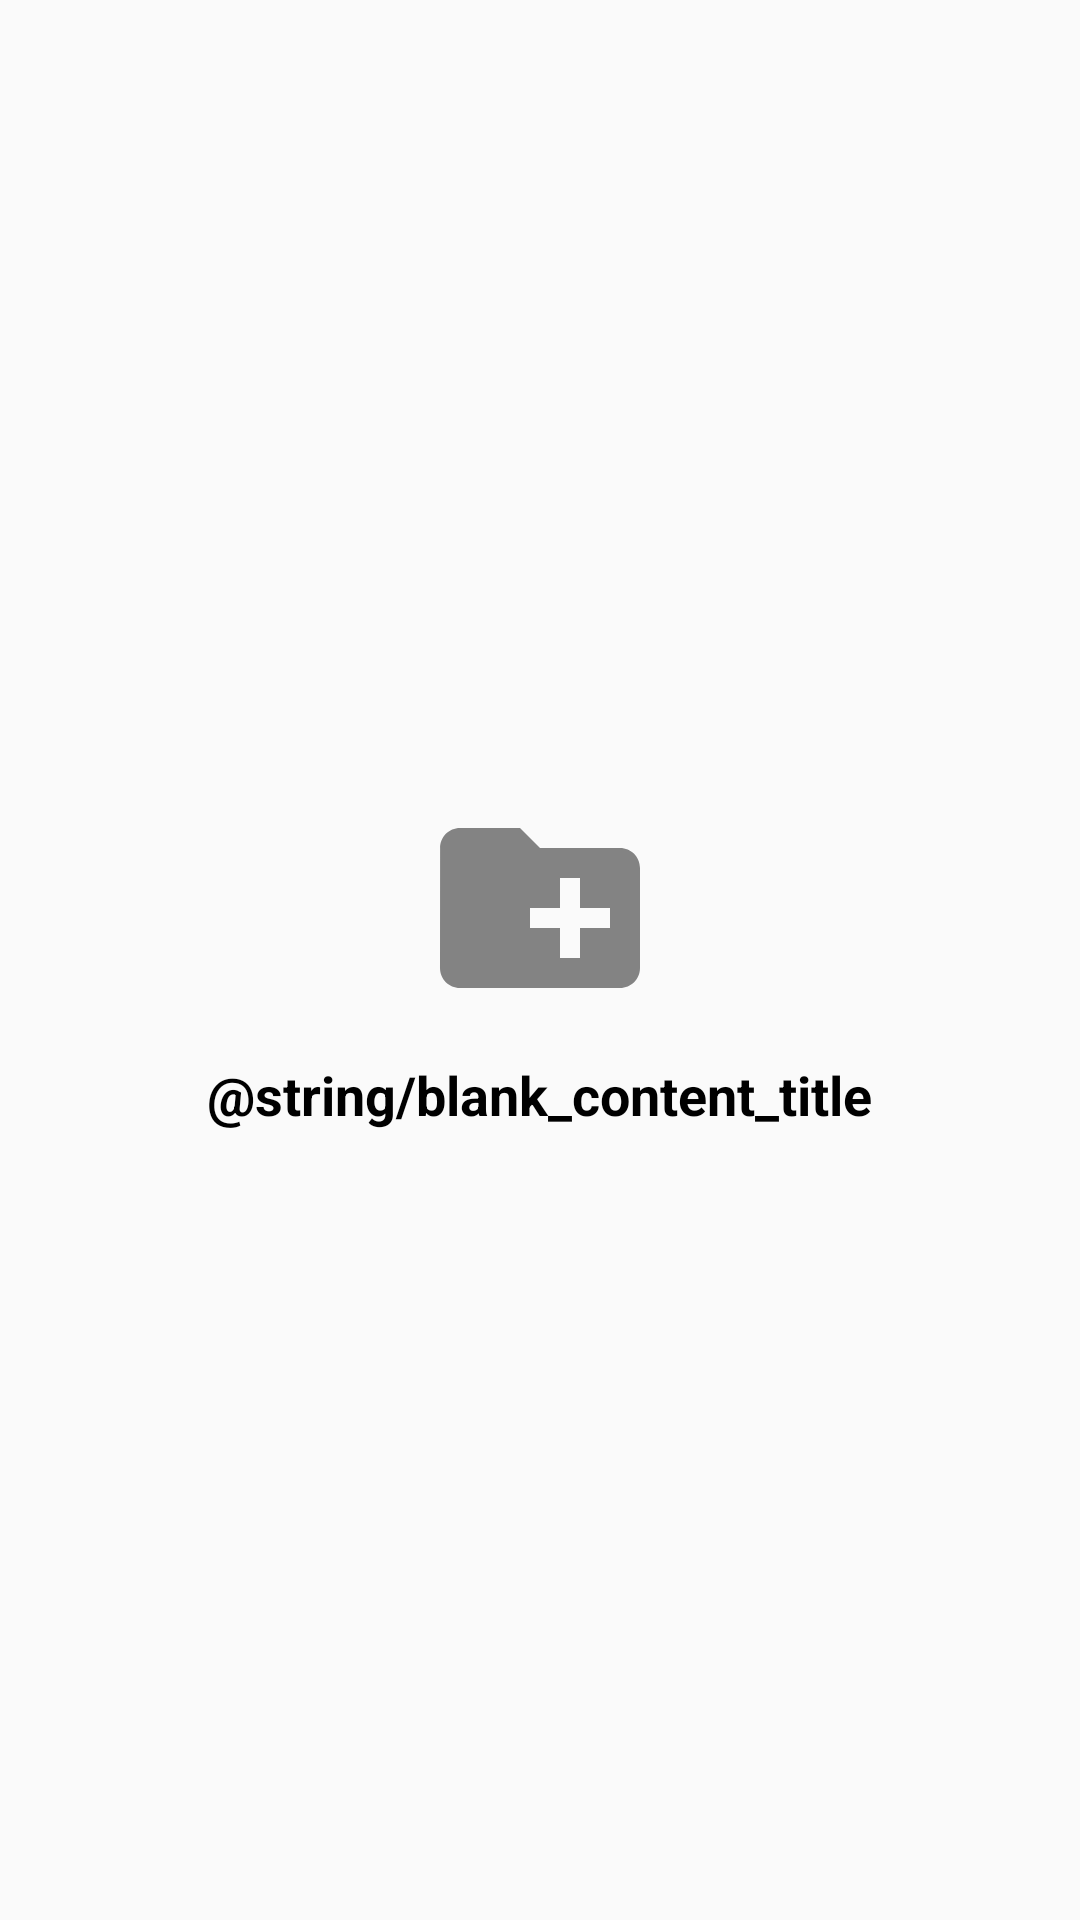

This screen was rendered from an Android layout file. Write that file and the resources it references.
<!-- AndroidManifest.xml: application theme Theme.CriminalIntent -->
<!-- res/layout/blank_list_content.xml -->
<?xml version="1.0" encoding="utf-8"?>
<LinearLayout xmlns:android="http://schemas.android.com/apk/res/android"
    android:layout_width="match_parent"
    android:layout_height="match_parent"
    android:orientation="vertical"
    android:gravity="center"
    android:padding="15dp">

    <ImageView
        android:id="@+id/ic_blank_content"
        android:layout_width="100dp"
        android:layout_height="80dp"
        android:src="@drawable/ic_blank_content"
        android:layout_marginBottom="10dp"/>

    <TextView
        android:id="@+id/blank_content_title"
        android:layout_width="wrap_content"
        android:layout_height="wrap_content"
        android:text="@string/blank_content_title"
        android:textStyle="bold"
        android:textColor="@color/black"
        android:textSize="18sp"/>
</LinearLayout>
<!-- resources referenced by this layout -->
<resources>
  <color name="black">#000000</color>
  <!-- drawable ic_blank_content (drawable-anydpi) -->
  <vector xmlns:android="http://schemas.android.com/apk/res/android"
      android:width="24dp"
      android:height="24dp"
      android:viewportWidth="24"
      android:viewportHeight="24"
      android:tint="#333333"
      android:alpha="0.6">
    <path
        android:fillColor="@android:color/white"
        android:pathData="M20,6h-8l-2,-2L4,4c-1.11,0 -1.99,0.89 -1.99,2L2,18c0,1.11 0.89,2 2,2h16c1.11,0 2,-0.89 2,-2L22,8c0,-1.11 -0.89,-2 -2,-2zM19,14h-3v3h-2v-3h-3v-2h3L14,9h2v3h3v2z"/>
  </vector>
  <string name="blank_content_title">¡Ups! Nada aquí</string>
  <style name="Theme.CriminalIntent" parent="Theme.AppCompat.Light.DarkActionBar">
          <item name="colorPrimary">@color/purple_500</item>
          <item name="colorAccent">@color/purple_700</item>
          <item name="colorPrimaryDark">@color/white</item>
          <item name="colorButtonNormal">@color/teal_200</item>
      </style>
  <color name="purple_500">#6200EE</color>
  <color name="purple_700">#3700B3</color>
  <color name="white">#FFFFFF</color>
  <color name="teal_200">#03DAC5</color>
</resources>
